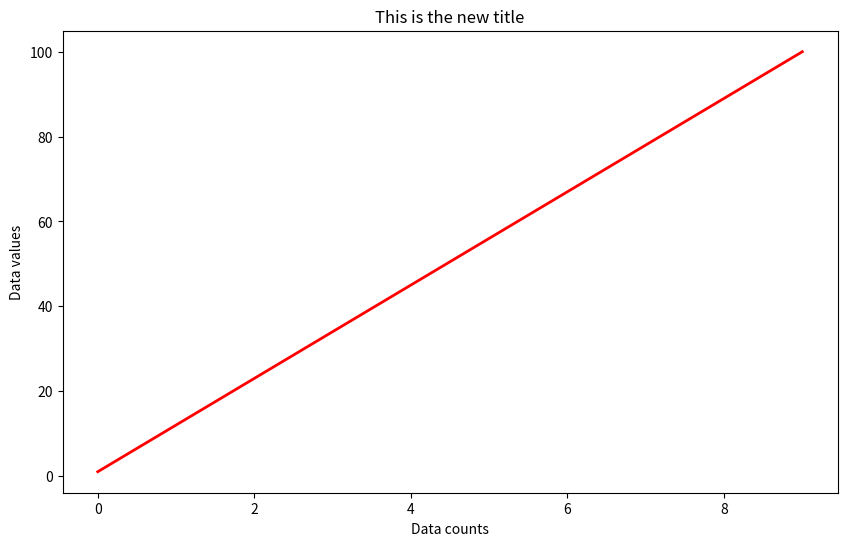

The script that saved this image:
import numpy as np
import matplotlib.pyplot as plt

array=np.linspace(1,100,10)
print(array)

plt.figure(figsize=(10,6))
plt.plot(array, color='r',linewidth=2)
plt.xlabel("Data counts")
plt.ylabel("Data values")
plt.title("This is the new title")
plt.savefig('testFigure.png',dpi=100,bbox_inches='tight')
